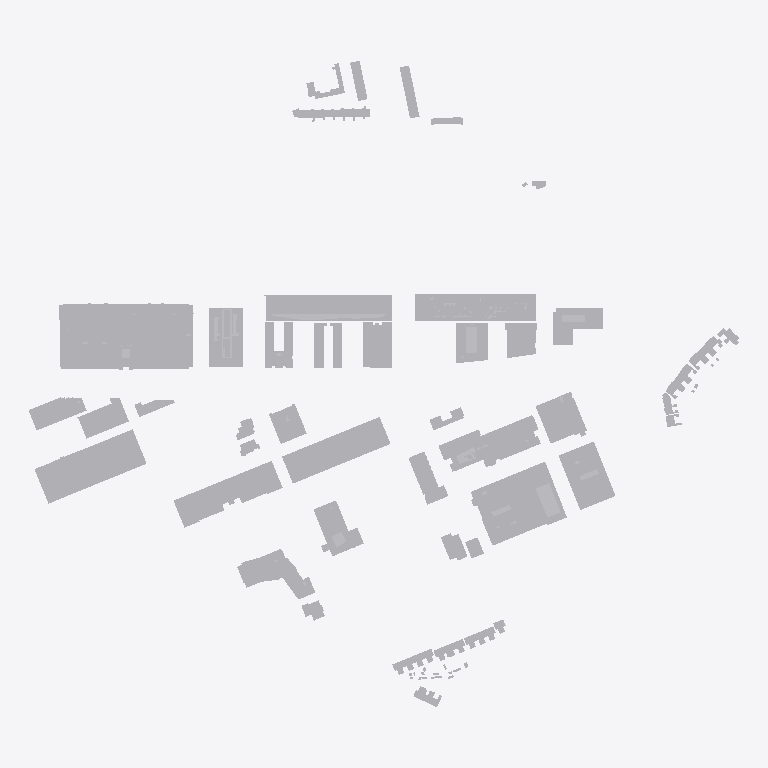
Plan cut of the same IFC building model at storey 'Storey' (level 0.00 m, cut at 1.40 m), seen from above with north up, elements coloured by IFC class (only those large enough to see are counted): 95 other elements (light grey). Cut surfaces are drawn darker.
Extent 769.6 m × 699.6 m × 92.9 m (x, y, z). Storeys (1): Storey at 0.00 m. Elements (122): 122 IfcBuildingElementProxy.

HEADER;
FILE_DESCRIPTION(('ViewDefinition [CoordinationView_V2.0]'),'2;1');
FILE_NAME('3D-omgeving.nl-3DBAG-NAP.ifc','2025-12-18T11:10:05',('3D-omgeving.nl'),('On-Track B.V.'),'3D-omgeving.nl','OnTrack - 3Domgeving - 1.1.0','none');
FILE_SCHEMA(('IFC2X3'));
ENDSEC;
DATA;
#20=IFCPROJECT('3xt2bxkO14HAIYBw1DI7Sb',#5,'3D-omgeving.nl-3DBAG-NAP.ifc',$,$,$,$,(#11),#19);
#26=IFCSITE('2f1S$4EMv5PQLtGc71Qke3',#5,'Site',$,$,#25,$,$,.ELEMENT.,$,$,$,$,$);
#32=IFCBUILDING('0f4qZ7OEnDCfNThjcfytkz',#5,'Building',$,$,#31,$,$,.ELEMENT.,$,$,$);
#38=IFCBUILDINGSTOREY('2KX52V3GP5WOIeAlEaMkdu',#5,'Storey',$,$,#37,$,$,.ELEMENT.,0.0);
#17870=IFCBUILDINGELEMENTPROXY('0Cd0keoFf3WurNKzbpX7L5',#5,'0772100000302690',$,$,#16272,#17869,$,.ELEMENT.);
#3523=IFCBUILDINGELEMENTPROXY('2cCC1Cix96hOzPHyfOOH7S',#5,'0772100000297367',$,$,#2999,#3522,$,.ELEMENT.);
#25141=IFCBUILDINGELEMENTPROXY('04T6vtbVb0OuD6CjlzwZRO',#5,'0772100000303079',$,$,#24441,#25140,$,.ELEMENT.);
#14028=IFCBUILDINGELEMENTPROXY('3L3hi3jBTBXB5k_0DnNu_2',#5,'0772100001020193',$,$,#12801,#14027,$,.ELEMENT.);
#8129=IFCBUILDINGELEMENTPROXY('03RiTthBX7T8go6MexCx8B',#5,'0772100001025043',$,$,#3795,#8128,$,.ELEMENT.);
#33884=IFCBUILDINGELEMENTPROXY('20e6DcuQ949PQdtFJTJ5_X',#5,'0772100000298326',$,$,#33099,#33883,$,.ELEMENT.);
#11368=IFCBUILDINGELEMENTPROXY('2Gcoy3vhT3ExljgJ77fT2k',#5,'0772100000300456',$,$,#9717,#11367,$,.ELEMENT.);
#21509=IFCBUILDINGELEMENTPROXY('3YqTNXl8XE4POfP6VQNTuz',#5,'0772100000299596',$,$,#18989,#21508,$,.ELEMENT.);
#29919=IFCBUILDINGELEMENTPROXY('0T2xL2dTv9kuec4KsH4u0e',#5,'0772100001045867',$,$,#29731,#29918,$,.ELEMENT.);
#9197=IFCBUILDINGELEMENTPROXY('1rYDMjlkv47RlN5cubBu3_',#5,'0772100001027247',$,$,#8423,#9196,$,.ELEMENT.);
#9701=IFCBUILDINGELEMENTPROXY('25tAWutvH0IuIS5iHv2Xf_',#5,'0772100000296379',$,$,#9353,#9700,$,.ELEMENT.);
#31828=IFCBUILDINGELEMENTPROXY('2$xOlzd7H769EOf6LsTAoq',#5,'0772100000298385',$,$,#30640,#31827,$,.ELEMENT.);
#11888=IFCBUILDINGELEMENTPROXY('2gKnwQ3B1A5QQ24arpEMxh',#5,'0772100001027063',$,$,#11384,#11887,$,.ELEMENT.);
#18431=IFCBUILDINGELEMENTPROXY('2EgI_kz5HF0xjOKXzkGFvF',#5,'0772100001020081',$,$,#18271,#18430,$,.ELEMENT.);
#18973=IFCBUILDINGELEMENTPROXY('1XpDHmK2L9EAOMzk8u9et0',#5,'0772100001025307',$,$,#18447,#18972,$,.ELEMENT.);
#2573=IFCBUILDINGELEMENTPROXY('0H4tVTJjr80AhPQYQwOzVc',#5,'0772100001013576',$,$,#1934,#2572,$,.ELEMENT.);
#15296=IFCBUILDINGELEMENTPROXY('0XBH5oJ5167gtpmfyIM4aN',#5,'0772100000301565',$,$,#14925,#15295,$,.ELEMENT.);
#34456=IFCBUILDINGELEMENTPROXY('02vgfiwDr8BurCNXejJJNK',#5,'0772100001039863',$,$,#34120,#34455,$,.ELEMENT.);
#26230=IFCBUILDINGELEMENTPROXY('34oXvDndj9_RLvWbWDfYSN',#5,'0772100001021331',$,$,#25989,#26229,$,.ELEMENT.);
#14567=IFCBUILDINGELEMENTPROXY('1vNGG3PRrCeQbB89WGELGo',#5,'0772100001026631',$,$,#14044,#14566,$,.ELEMENT.);
#26798=IFCBUILDINGELEMENTPROXY('3YFlmkVArD7f5HZJ1lee6Y',#5,'0772100000297913',$,$,#26246,#26797,$,.ELEMENT.);
#23179=IFCBUILDINGELEMENTPROXY('3cX_N8LKvAUPUJw9HugKJh',#5,'0772100001025316',$,$,#22125,#23178,$,.ELEMENT.);
#1918=IFCBUILDINGELEMENTPROXY('3kFL0n$Zz5PeqCNJzkd10A',#5,'0772100001020080',$,$,#1790,#1917,$,.ELEMENT.);
#9337=IFCBUILDINGELEMENTPROXY('1$HEFgNUbEAfSl2Am09DHp',#5,'0772100000298781',$,$,#9213,#9336,$,.ELEMENT.);
#28845=IFCBUILDINGELEMENTPROXY('0hHjVa4sv6hxauP5zmc0zY',#5,'0772100001013510',$,$,#28640,#28844,$,.ELEMENT.);
#25707=IFCBUILDINGELEMENTPROXY('3KEwScNjj0vOUS36qg_A98',#5,'0772100000301928',$,$,#25555,#25706,$,.ELEMENT.);
#12555=IFCBUILDINGELEMENTPROXY('2dWavbg71CZ9jHh4awZIjU',#5,'0772100000302106',$,$,#12291,#12554,$,.ELEMENT.);
#25494=IFCBUILDINGELEMENTPROXY('1n0uaQPZL1rw0XzZkaeSil',#5,'0772100001021486',$,$,#25308,#25493,$,.ELEMENT.);
#34104=IFCBUILDINGELEMENTPROXY('1mNCoCVyfDKeiV0DXYQWsj',#5,'0772100001013625',$,$,#33900,#34103,$,.ELEMENT.);
#14732=IFCBUILDINGELEMENTPROXY('2je9AFYmn6pe_QUK_MYxZA',#5,'0772100001026743',$,$,#14583,#14731,$,.ELEMENT.);
#15419=IFCBUILDINGELEMENTPROXY('3b1nicILv6_BgxjNfU598j',#5,'0772100001013600',$,$,#15312,#15418,$,.ELEMENT.);
#25541=IFCBUILDINGELEMENTPROXY('28w6oX_Pj8xPsQ4lHVzjDl',#5,'0772100000900072',$,$,#25510,#25540,$,.ELEMENT.);
#33083=IFCBUILDINGELEMENTPROXY('0UUtccQUnAr8__tl0qpr4b',#5,'0772100001008092',$,$,#32916,#33082,$,.ELEMENT.);
#15760=IFCBUILDINGELEMENTPROXY('0JZ0RLU9L7x8HGn0Gu3s1H',#5,'0772100001023409',$,$,#15570,#15759,$,.ELEMENT.);
#30368=IFCBUILDINGELEMENTPROXY('3QuZsWTWjF6uujkk5xxTA_',#5,'0772100000301865',$,$,#30233,#30367,$,.ELEMENT.);
#21999=IFCBUILDINGELEMENTPROXY('3vNvYQbl13UxP2seEY_pLe',#5,'0772100000302462',$,$,#21835,#21998,$,.ELEMENT.);
#1774=IFCBUILDINGELEMENTPROXY('30TUurjST0vwoWQTT_EBcs',#5,'0772100000936659',$,$,#1629,#1773,$,.ELEMENT.);
#2877=IFCBUILDINGELEMENTPROXY('1WhZR$7kzCluncidZ7Xws1',#5,'0772100000900512',$,$,#2782,#2876,$,.ELEMENT.);
#18165=IFCBUILDINGELEMENTPROXY('2KogpeLR11ph9kbuhkpx$C',#5,'0772100000900510',$,$,#18037,#18164,$,.ELEMENT.);
#23707=IFCBUILDINGELEMENTPROXY('1to8dkkcf8pv2Va3yrG8u9',#5,'0772100000936660',$,$,#23607,#23706,$,.ELEMENT.);
#27411=IFCBUILDINGELEMENTPROXY('1zEmYgjlv6VQkdZriuiyZx',#5,'0772100000900513',$,$,#27326,#27410,$,.ELEMENT.);
#18255=IFCBUILDINGELEMENTPROXY('0kmmuZdbvASfZa0z1jvW_l',#5,'0772100000900618',$,$,#18181,#18254,$,.ELEMENT.);
#29657=IFCBUILDINGELEMENTPROXY('0wPcPMd_H9zfgZu4Xw0H8Q',#5,'0772100000297505',$,$,#29428,#29656,$,.ELEMENT.);
#18021=IFCBUILDINGELEMENTPROXY('1u3MIDTKv8fgxrNA_Cdq0y',#5,'0772100000900628',$,$,#17886,#18020,$,.ELEMENT.);
#2766=IFCBUILDINGELEMENTPROXY('2tRA7HA1567v8ASlzNeUfz',#5,'0772100000301429',$,$,#2692,#2765,$,.ELEMENT.);
#2676=IFCBUILDINGELEMENTPROXY('20cYnYmkzFNhc4DwsNILIx',#5,'0772100000300123',$,$,#2589,#2675,$,.ELEMENT.);
#24425=IFCBUILDINGELEMENTPROXY('3VrDXhhxz9I8IpJitPIIZt',#5,'0772100000302132',$,$,#24288,#24424,$,.ELEMENT.);
#25855=IFCBUILDINGELEMENTPROXY('3K2jf8yznFPx2rTXDBh$Jj',#5,'0772100000936796',$,$,#25723,#25854,$,.ELEMENT.);
#28624=IFCBUILDINGELEMENTPROXY('05b5dcRtj7BvDELzfFSZUn',#5,'0772100000936826',$,$,#28499,#28623,$,.ELEMENT.);
#29412=IFCBUILDINGELEMENTPROXY('08Z67aE_D11An5eu8itOvw',#5,'0772100000297504',$,$,#29162,#29411,$,.ELEMENT.);
#23822=IFCBUILDINGELEMENTPROXY('3naWu_Kzf8TO_GFK0rpD9H',#5,'0772100000900733',$,$,#23723,#23821,$,.ELEMENT.);
#8407=IFCBUILDINGELEMENTPROXY('0W79A7Hof3je4V8rOEN8oH',#5,'0772100000296241',$,$,#8145,#8406,$,.ELEMENT.);
#28206=IFCBUILDINGELEMENTPROXY('1KF2jXkCX7Gh2YYQsaqnED',#5,'0772100000296237',$,$,#28083,#28205,$,.ELEMENT.);
#25973=IFCBUILDINGELEMENTPROXY('3fuwQtplv8J8d71BCjFzr2',#5,'0772100000296340',$,$,#25871,#25972,$,.ELEMENT.);
#23447=IFCBUILDINGELEMENTPROXY('02ZHyTVLfC69iX8a4XsBs$',#5,'0772100000296242',$,$,#23240,#23446,$,.ELEMENT.);
#27560=IFCBUILDINGELEMENTPROXY('3JwQe1szb2su5KU9_CGokg',#5,'0772100000296253',$,$,#27427,#27559,$,.ELEMENT.);
#32228=IFCBUILDINGELEMENTPROXY('3tU7hV5Bz1fPrQ9w4CSjIM',#5,'0772100000296238',$,$,#32129,#32227,$,.ELEMENT.);
#1613=IFCBUILDINGELEMENTPROXY('19Tx_n1qfDhwxwnZNJc_UO',#5,'0772100000296239',$,$,#1519,#1612,$,.ELEMENT.);
#12275=IFCBUILDINGELEMENTPROXY('0HBC8ybMXELwsl4H1rGU1W',#5,'0772100000297726',$,$,#12056,#12274,$,.ELEMENT.);
#16006=IFCBUILDINGELEMENTPROXY('2A0AqJ31jEpfn6W0gqU9k1',#5,'0772100000296339',$,$,#15911,#16005,$,.ELEMENT.);
#21673=IFCBUILDINGELEMENTPROXY('38v$$qHCvCPemVgR4khbbd',#5,'0772100000297362',$,$,#21570,#21672,$,.ELEMENT.);
#27149=IFCBUILDINGELEMENTPROXY('18Im9CBofFEAuCVryBiFLo',#5,'0772100000296338',$,$,#26925,#27148,$,.ELEMENT.);
#32113=IFCBUILDINGELEMENTPROXY('2fdIgyeBr6iOMkcTsXGOxh',#5,'0772100000296240',$,$,#31971,#32112,$,.ELEMENT.);
#12669=IFCBUILDINGELEMENTPROXY('2_u$2QQFL0pACNX1zUij$l',#5,'0772100000296353',$,$,#12571,#12668,$,.ELEMENT.);
#12040=IFCBUILDINGELEMENTPROXY('2SLBPYK4vFzgTNsLHepWsy',#5,'0772100000297728',$,$,#11904,#12039,$,.ELEMENT.);
#23591=IFCBUILDINGELEMENTPROXY('3xGm$CLaDChgDkR21DW5rX',#5,'0772100000296341',$,$,#23463,#23590,$,.ELEMENT.);
#27977=IFCBUILDINGELEMENTPROXY('1orPcWj512AxE_J9132Gso',#5,'0772100000296342',$,$,#27711,#27976,$,.ELEMENT.);
#15895=IFCBUILDINGELEMENTPROXY('2f1_O1v0jBlRNrptoAi7CF',#5,'0772100000297480',$,$,#15776,#15894,$,.ELEMENT.);
#30217=IFCBUILDINGELEMENTPROXY('3dIOGtiqP9f9WbEJ5U4CME',#5,'0772100000296989',$,$,#29980,#30216,$,.ELEMENT.);
#32397=IFCBUILDINGELEMENTPROXY('1mnZupOQ1Fle9Qb923721J',#5,'0772100000296988',$,$,#32244,#32396,$,.ELEMENT.);
#31955=IFCBUILDINGELEMENTPROXY('2j2AvvBvnBPxNtMhx9mBC_',#5,'0772100000296668',$,$,#31844,#31954,$,.ELEMENT.);
#29146=IFCBUILDINGELEMENTPROXY('3$zurkGyb2nAgHZy42c8jD',#5,'0772100000297727',$,$,#28967,#29145,$,.ELEMENT.);
#1503=IFCBUILDINGELEMENTPROXY('3jWzydapX1FfnV2giTX5C4',#5,'0772100000297389',$,$,#1408,#1502,$,.ELEMENT.);
#3779=IFCBUILDINGELEMENTPROXY('37Wea6Gl5CzhNS618Z4lg9',#5,'0772100000297401',$,$,#3655,#3778,$,.ELEMENT.);
#3639=IFCBUILDINGELEMENTPROXY('0sUiHeZgT04fpX7RD1py$$',#5,'0772100000296351',$,$,#3539,#3638,$,.ELEMENT.);
#16140=IFCBUILDINGELEMENTPROXY('1tlwPPhI160Po9YBhznVU1',#5,'0772100000296355',$,$,#16022,#16139,$,.ELEMENT.);
#32508=IFCBUILDINGELEMENTPROXY('1pT8yA7YHFKRGautFby9np',#5,'0772100000297397',$,$,#32413,#32507,$,.ELEMENT.);
#16256=IFCBUILDINGELEMENTPROXY('0idjeOu8TEDQ9tZroQq1ou',#5,'0772100000297391',$,$,#16156,#16255,$,.ELEMENT.);
#22109=IFCBUILDINGELEMENTPROXY('1HfDQF$MT9s9ZOjj7InFbv',#5,'0772100000297265',$,$,#22015,#22108,$,.ELEMENT.);
#24227=IFCBUILDINGELEMENTPROXY('24$7MRirTAoPhG5G3QCWFS',#5,'0772100000297399',$,$,#24137,#24226,$,.ELEMENT.);
#26909=IFCBUILDINGELEMENTPROXY('24vAtJR$z8XgnWkd91tkEt',#5,'0772100000297395',$,$,#26814,#26908,$,.ELEMENT.);
#30534=IFCBUILDINGELEMENTPROXY('1iOXZm6In4Le0$qsOXZFen',#5,'0772100000296354',$,$,#30429,#30533,$,.ELEMENT.);
#2983=IFCBUILDINGELEMENTPROXY('0vNXgz9jjFmQhRZ5xAoLQu',#5,'0772100000297363',$,$,#2893,#2982,$,.ELEMENT.);
#21774=IFCBUILDINGELEMENTPROXY('1RPaSokbz9rO3M$FgBKGIr',#5,'0772100000297266',$,$,#21689,#21773,$,.ELEMENT.);
#25292=IFCBUILDINGELEMENTPROXY('3AGQssY$z1XBi$_Lqk$jg$',#5,'0772100000297390',$,$,#25202,#25291,$,.ELEMENT.);
#12785=IFCBUILDINGELEMENTPROXY('1DK9lYIp55wxwBCn3yrC$n',#5,'0772100000297396',$,$,#12685,#12784,$,.ELEMENT.);
#28951=IFCBUILDINGELEMENTPROXY('3WuNzbyEjAswOy5HMHf0J9',#5,'0772100000297361',$,$,#28861,#28950,$,.ELEMENT.);
#23951=IFCBUILDINGELEMENTPROXY('29xc9aEf9FmfAqg51xuVvJ',#5,'0772100000297394',$,$,#23838,#23950,$,.ELEMENT.);
#27310=IFCBUILDINGELEMENTPROXY('0ICNztl9rB8QXEboDoY5h8',#5,'0772100000297479',$,$,#27210,#27309,$,.ELEMENT.);
#28438=IFCBUILDINGELEMENTPROXY('0DOss4WJ9BEAT8bDxhIIpa',#5,'0772100000296352',$,$,#28338,#28437,$,.ELEMENT.);
#32654=IFCBUILDINGELEMENTPROXY('1wbsYciYj4YBxtcanahUXM',#5,'0772100000297398',$,$,#32569,#32653,$,.ELEMENT.);
#32810=IFCBUILDINGELEMENTPROXY('0PAgC_CNT7KfxaJRP04Kni',#5,'0772100000297400',$,$,#32715,#32809,$,.ELEMENT.);
#14864=IFCBUILDINGELEMENTPROXY('38qM9Snmr1Xh1DarDVv_KE',#5,'0772100000297388',$,$,#14746,#14863,$,.ELEMENT.);
#24121=IFCBUILDINGELEMENTPROXY('3uPU0fudb44xH_Q4u4lqX2',#5,'0772100000296350',$,$,#24012,#24120,$,.ELEMENT.);
#28322=IFCBUILDINGELEMENTPROXY('1MkHOtpgXAkPB_oeX67M9i',#5,'0772100000296667',$,$,#28222,#28321,$,.ELEMENT.);
ENDSEC;
